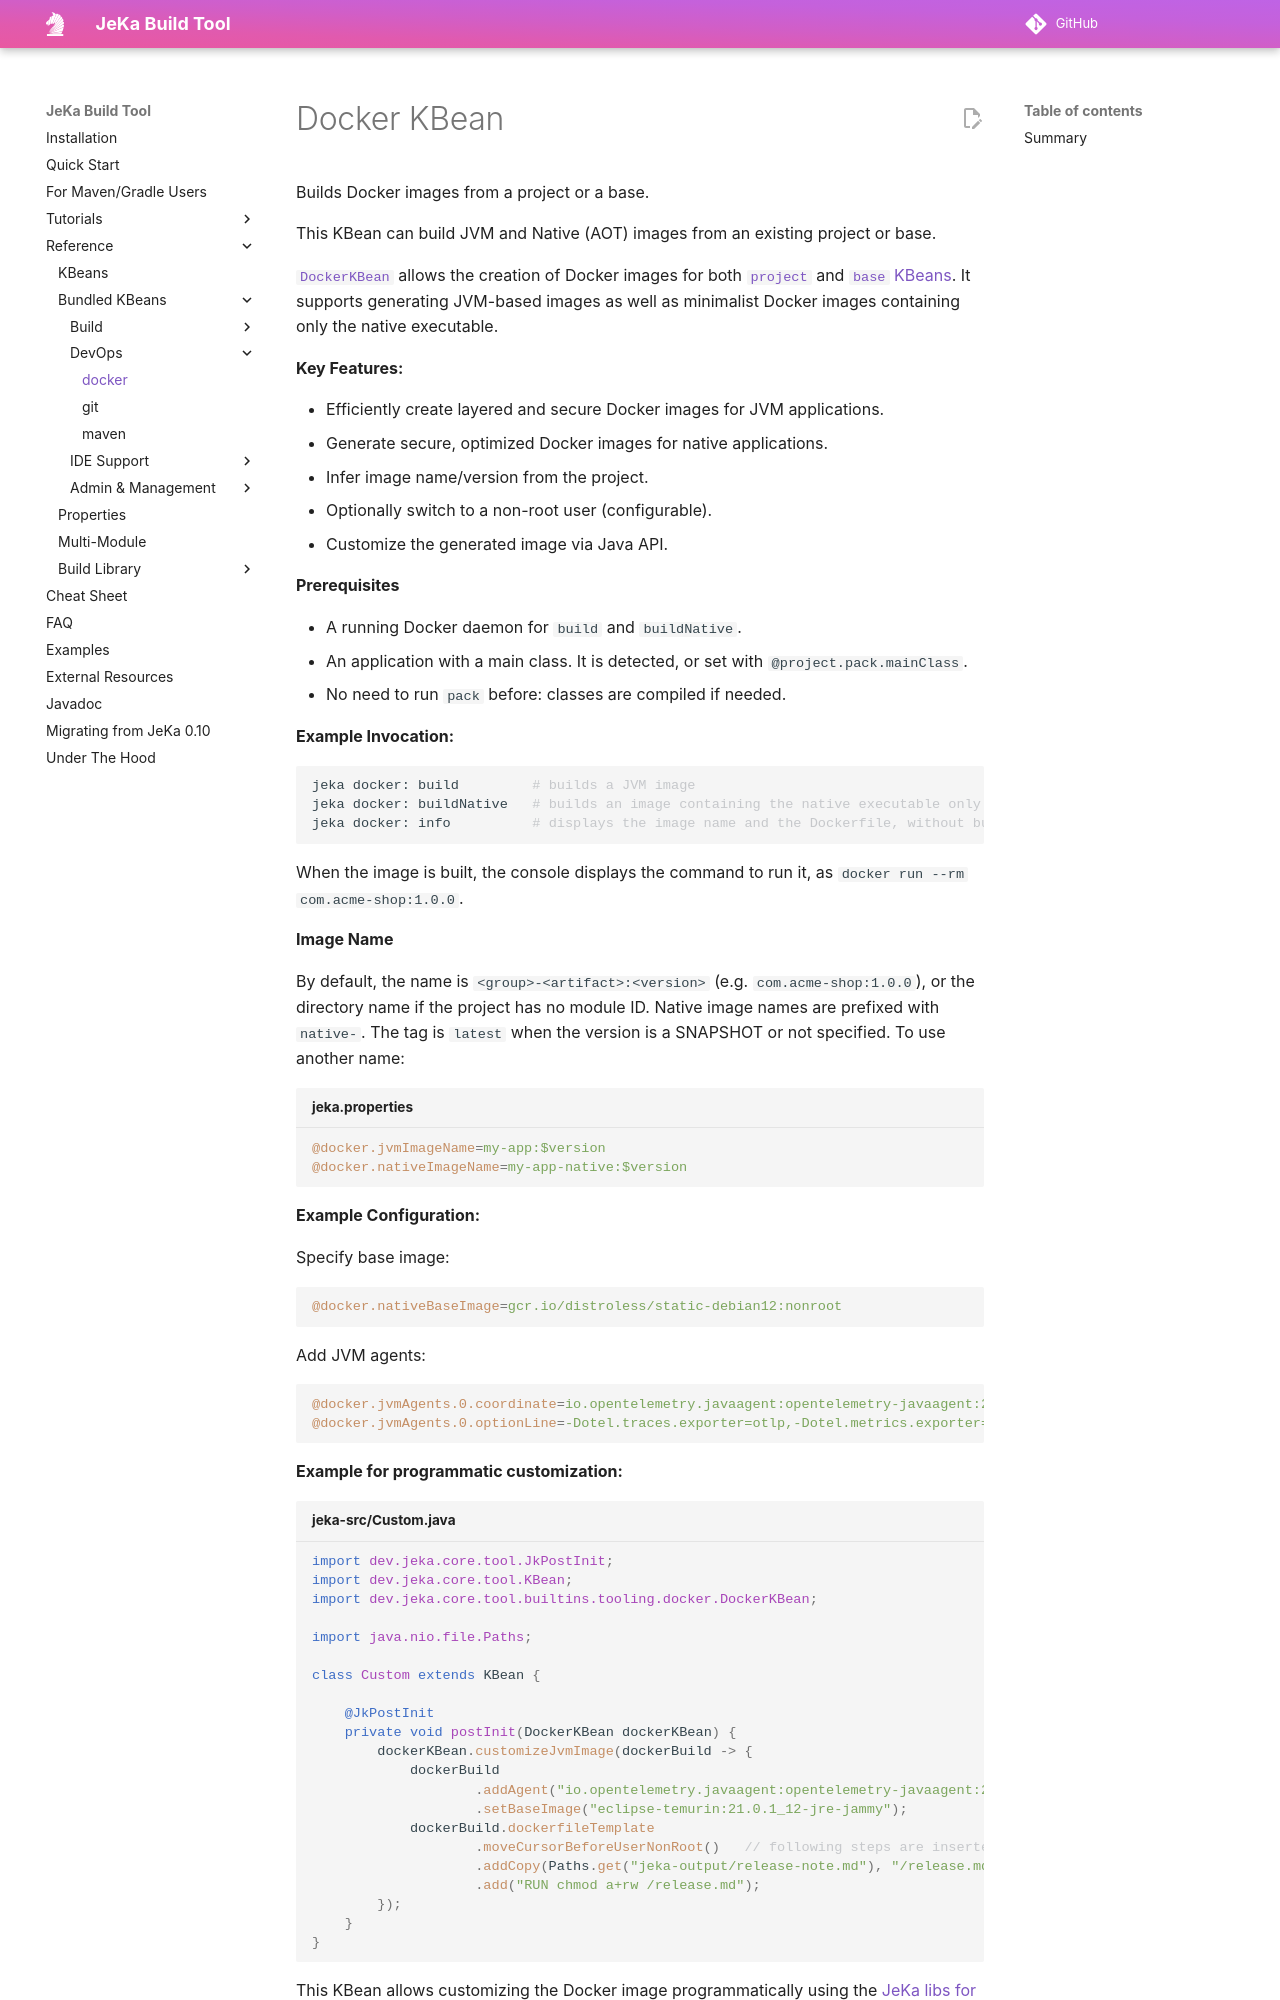

repository: jeka-dev/jeka · page: reference/kbeans-docker/index.html · generator: mkdocs

# Docker KBean

<!-- header-autogen-doc -->


[`DockerKBean`](https://github.com/jeka-dev/jeka/blob/master/core/src/main/java/dev/jeka/core/tool/builtins/tooling/docker/DockerKBean.java) allows the creation of Docker images for both [`project`](kbeans-project.md) and [`base` KBeans](kbeans-base.md). It supports generating JVM-based images as well as minimalist Docker images containing only the native executable.

**Key Features:**

- Efficiently create layered and secure Docker images for JVM applications.
- Generate secure, optimized Docker images for native applications.
- Infer image name/version from the project.
- Optionally switch to a non-root user (configurable).
- Customize the generated image via Java API.

**Prerequisites**

- A running Docker daemon for `build` and `buildNative`.
- An application with a main class. It is detected, or set with `@project.pack.mainClass`.
- No need to run `pack` before: classes are compiled if needed.

**Example Invocation:**

```shell
jeka docker: build         # builds a JVM image
jeka docker: buildNative   # builds an image containing the native executable only
jeka docker: info          # displays the image name and the Dockerfile, without building the image
```
When the image is built, the console displays the command to run it, as `docker run --rm com.acme-shop:1.0.0`.

**Image Name**

By default, the name is `<group>-<artifact>:<version>` (e.g. `com.acme-shop:1.0.0`), or the directory name if the project has no module ID. 
Native image names are prefixed with `native-`. 
The tag is `latest` when the version is a SNAPSHOT or not specified.
To use another name:
```properties title="jeka.properties"
@docker.jvmImageName=my-app:$version
@docker.nativeImageName=my-app-native:$version
```

**Example Configuration:**

Specify base image:
```properties
@docker.nativeBaseImage=gcr.io/distroless/static-debian12:nonroot
```
